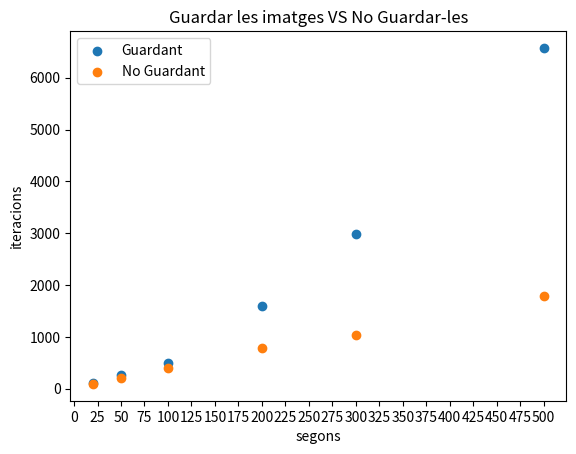

Reproduce this figure in Python.
import matplotlib.pyplot as plt
import numpy as np

lst_images = np.array([104, 262, 498, 1600, 2991, 6575])
lst_no_images = np.array([93, 203, 400, 788, 1032, 1781])
x_axis = np.array([20, 50, 100, 200, 300, 500])

plt.title("Guardar les imatges VS No Guardar-les")
plt.scatter(x_axis, lst_images, label="Guardant")
plt.scatter(x_axis, lst_no_images, label="No Guardant")
plt.legend(loc='best')
plt.xlabel('segons')
plt.ylabel('iteracions')
plt.xticks(np.arange(0, 525, step=25))
plt.show()
